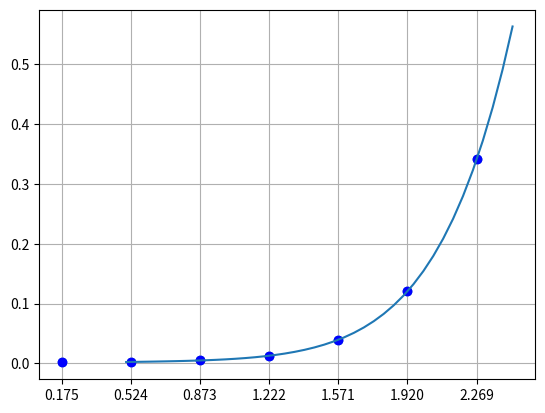

Write Python code to recreate this figure.
import matplotlib.pyplot as plt
import numpy as np
import pandas as pd

def return_cofficient():    # Вариант 1
    # Начальные данные:
    x = [0.17453, 0.5236, 0.87267, 1.22173, 1.5708, 1.91986, 2.26893]
    y = [0.00162, 0.00252, 0.00498, 0.0129, 0.03964, 0.1207, 0.34097]

    #x = [-2, -1, 0, 1, 2]
    #y = [17, 5, 5, 5, 17]

    N = len(y) - 1  # Порядок полинома

    # Вычисляю интерполянт методом Ньютона:
    t = x
    difference = [y]
    for i in range(N):
        temp = []
        for j in range(N - i):
            temp.append((difference[i][j] - difference[i][j + 1]) / (t[j] - t[j + i + 1]))
        difference.append(temp)
    odds = [difference[i][0] for i in range(N + 1)]  # массив искомых коэффициентов
    # Коэффициенты при степенях x:
    a0 = odds[0] + odds[1] * (-t[0]) + odds[2] * (t[0] * t[1]) + odds[3] * (-t[0] * t[1] * t[2]) + odds[4] * (
            t[0] * t[1] * t[2] * t[3])
    a1 = odds[1] + odds[2] * (-t[1] - t[0]) + odds[3] * (t[0] * t[1] + t[1] * t[2] + t[0] * t[2]) + odds[4] * (
            -t[0] * t[1] * t[2] - t[0] * t[1] * t[3] - t[1] * t[2] * t[3] - t[0] * t[2] * t[3])
    a2 = odds[2] + odds[3] * (-t[1] - t[0] - t[2]) + odds[4] * (
            t[0] * t[1] + t[1] * t[2] + t[0] * t[2] + t[1] * t[3] + t[0] * t[3] + t[2] * t[3])
    a3 = odds[3] + odds[4] * (-t[1] - t[0] - t[2] - t[3])
    a4 = odds[4]
    print(a0, a1, a2, a3, a4)
    z1 = 2
    print(a0 + a1 * z1 + a2 * z1 * z1 + a3 * z1 ** 3 + a4 * z1 ** 4)

    # Строю график интерполянта:
    fig = plt.figure()
    x_ = np.arange(0.5, 2.5, 0.05)
    Interpolant = np.zeros(40)
    for j in range(N + 1):
        p = np.ones(40)
        for i in range(j):
            p = p * (x_ - x[i])
        Interpolant = Interpolant + odds[j] * p
    ax = fig.add_subplot(1, 1, 1)
    ax.plot(x,y,'bo')
    ax.scatter(x, y)
    ax.plot(x_, Interpolant)
    ax.set_xticks(x)
    ax.grid()
    plt.show()

    P = [a1 + 2 * a2 * u + 3 * a3 * u * u + 4 * a4 * u * u * u for u in x]
    a = [[], [], [], [], [], []]
    for i in range(N):
        a[i].append(
            (-1 * P[i + 1] * x[i] * x[i] * x[i + 1] * (x[i + 1] - x[i]) + y[i + 1] * x[i] * x[i] * (
                    3 * x[i + 1] - x[i])) / (
                    (x[i + 1] - x[i]) ** 3) + (
                    y[i] * x[i + 1] * x[i + 1] * (x[i + 1] - 3 * x[i]) - P[i] * x[i] * x[i + 1] * x[i + 1] * (
                    x[i + 1] - x[i])) / ((x[i + 1] - x[i]) ** 3))
        a[i].append(
            (P[i + 1] * x[i] * (2 * x[i + 1] + x[i]) * (x[i + 1] - x[i]) - 6 * (y[i + 1] - y[i]) * x[i] * x[i + 1]) / (
                    (x[i + 1] - x[i]) ** 3) + (P[i] * x[i + 1] * (x[i + 1] + 2 * x[i]) * (x[i + 1] - x[i])) / (
                    (x[i + 1] - x[i]) ** 3))
        a[i].append(
            (-1 * P[i + 1] * (x[i + 1] - x[i]) * (x[i + 1] + 2 * x[i]) + 3 * (y[i + 1] - y[i]) * (x[i + 1] + x[i])) / (
                    (x[i + 1] - x[i]) ** 3) - (P[i] * (x[i + 1] - x[i]) * (x[i] + 2 * x[i + 1])) / ((x[i + 1] - x[i]) ** 3))
        a[i].append(
            (P[i + 1] * (x[i + 1] - x[i]) - 2 * (y[i + 1] - y[i]) + P[i] * (x[i + 1] - x[i])) / ((x[i + 1] - x[i]) ** 3))

    
    data = pd.DataFrame(a)
    return data
    z2 = 2
    k = 0
    '''
    while x[k + 1] < z2:
        k = k + 1
    print(a[k][0] + a[k][1] * z2 + a[k][2] * z2 * z2 + a[k][3] * z2 ** 3)
    '''
print(return_cofficient())